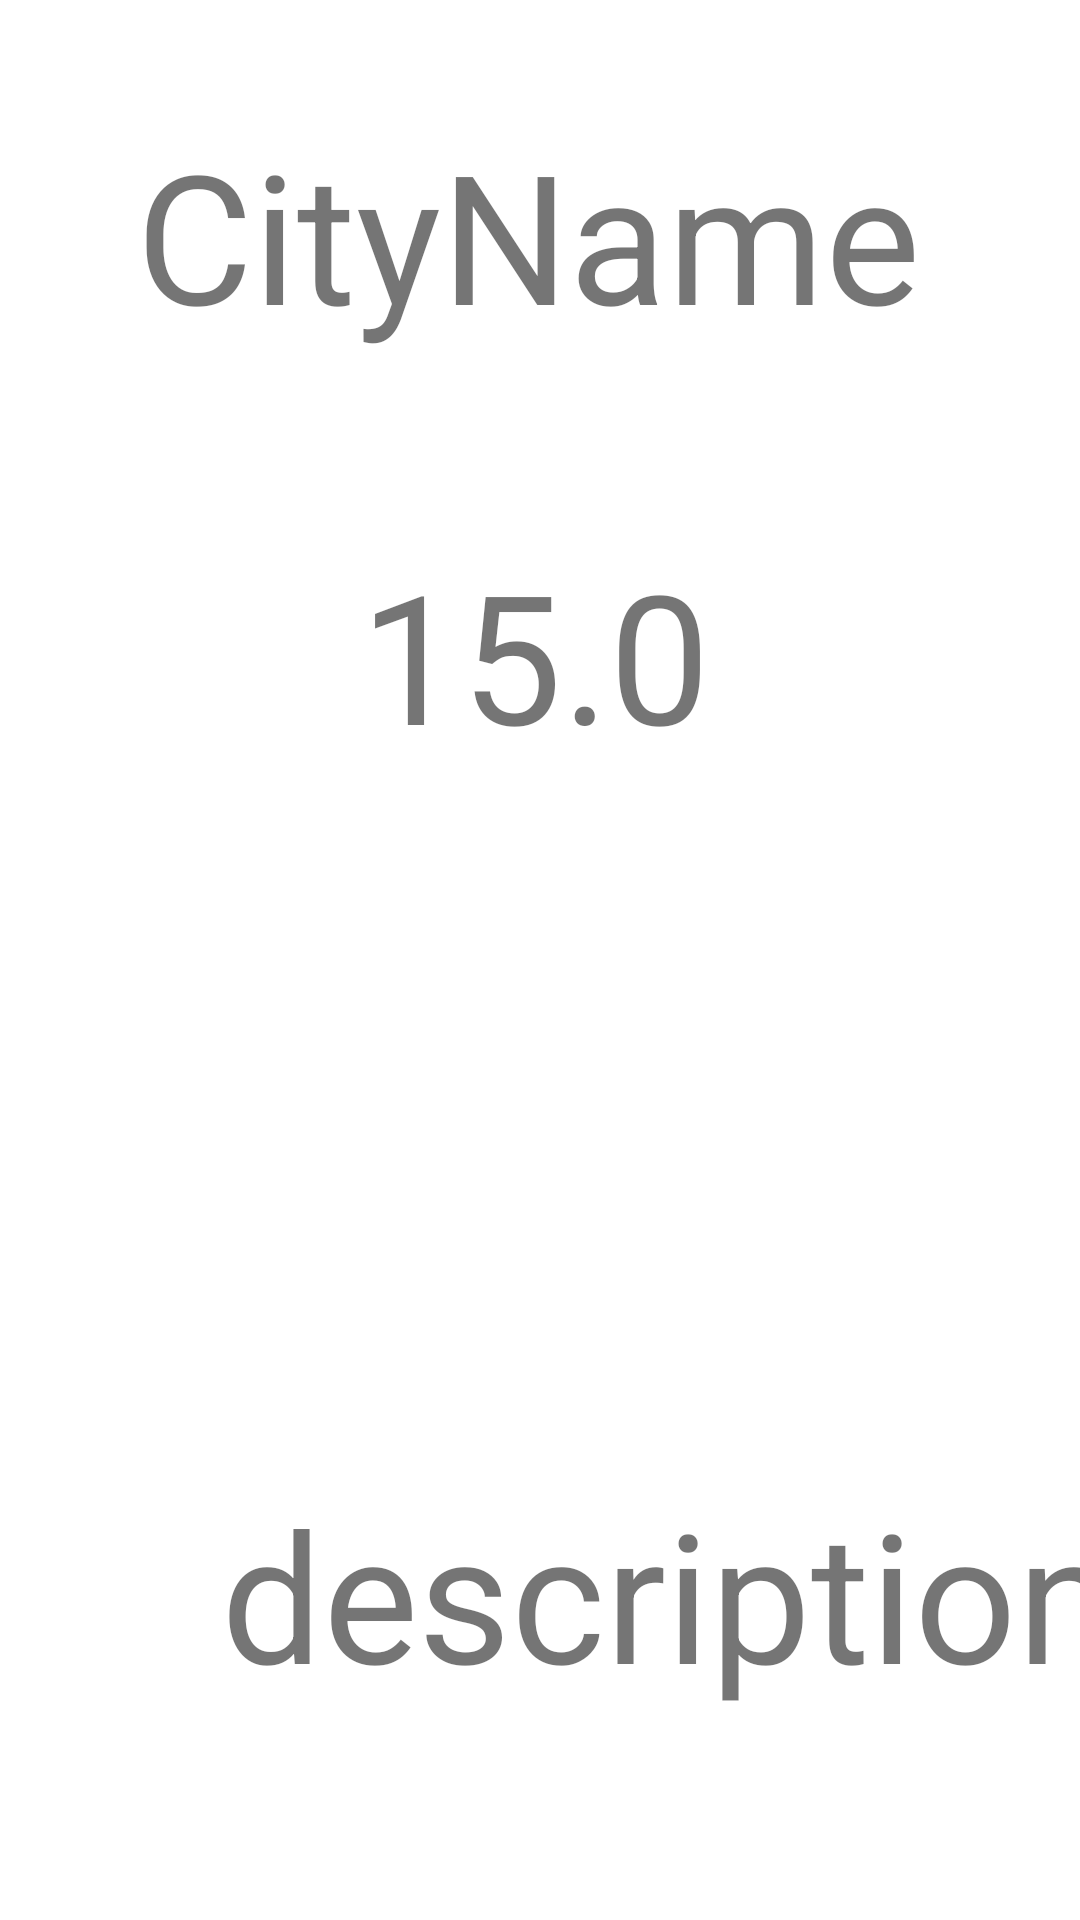

Here is an Android app screen rendered from its layout file. Give the layout XML and the strings, colors and styles it references.
<!-- AndroidManifest.xml: application theme Theme.Kotlin9 -->
<!-- res/layout/fragment_weather.xml -->
<?xml version="1.0" encoding="utf-8"?>
<androidx.constraintlayout.widget.ConstraintLayout xmlns:android="http://schemas.android.com/apk/res/android"
    xmlns:app="http://schemas.android.com/apk/res-auto"
    xmlns:tools="http://schemas.android.com/tools"
    android:layout_width="match_parent"
    android:layout_height="match_parent"
    tools:context=".weather.WeatherFragment">

    <TextView
        android:id="@+id/cityName"
        android:layout_width="wrap_content"
        android:layout_height="wrap_content"
        android:layout_marginStart="175dp"
        android:layout_marginEnd="175dp"
        android:layout_marginBottom="356dp"
        android:text="@string/cityName"
        android:textSize="60sp"
        app:layout_constraintBottom_toBottomOf="parent"
        app:layout_constraintEnd_toEndOf="parent"
        app:layout_constraintHorizontal_bias="0.517"
        app:layout_constraintStart_toStartOf="parent"
        app:layout_constraintTop_toTopOf="parent"
        app:layout_constraintVertical_bias="0.186" />

    <TextView
        android:id="@+id/temperature"
        android:layout_width="wrap_content"
        android:layout_height="wrap_content"
        android:layout_marginStart="120dp"
        android:layout_marginTop="60dp"
        android:layout_marginBottom="412dp"
        android:text="@string/_15_0"
        android:textSize="60sp"
        app:layout_constraintBottom_toBottomOf="parent"
        app:layout_constraintEnd_toEndOf="parent"
        app:layout_constraintHorizontal_bias="0.0"
        app:layout_constraintStart_toStartOf="parent"
        app:layout_constraintTop_toBottomOf="@+id/cityName"
        app:layout_constraintVertical_bias="0.0" />

    <TextView
        android:id="@+id/weatherDesc"
        android:layout_width="304dp"
        android:layout_height="79dp"
        android:layout_marginStart="176dp"
        android:layout_marginEnd="177dp"
        android:layout_marginBottom="70dp"
        android:text="@string/description"
        android:textSize="60sp"
        app:layout_constraintBottom_toBottomOf="parent"
        app:layout_constraintEnd_toEndOf="parent"
        app:layout_constraintHorizontal_bias="0.345"
        app:layout_constraintStart_toStartOf="parent"
        app:layout_constraintTop_toBottomOf="@+id/icon"
        app:layout_constraintVertical_bias="1.0" />

    <ImageView
        android:id="@+id/icon"
        android:layout_width="206dp"
        android:layout_height="195dp"
        android:layout_marginStart="141dp"
        android:layout_marginTop="60dp"
        android:layout_marginEnd="142dp"
        android:contentDescription="@string/weather_icon"
        app:layout_constraintBottom_toBottomOf="parent"
        app:layout_constraintEnd_toEndOf="parent"
        app:layout_constraintStart_toStartOf="parent"
        app:layout_constraintTop_toBottomOf="@+id/temperature"
        app:layout_constraintVertical_bias="0.0"
        tools:src="@tools:sample/avatars" />
</androidx.constraintlayout.widget.ConstraintLayout>
<!-- resources referenced by this layout -->
<resources>
  <string name="_15_0">15.0</string>
  <string name="cityName">CityName</string>
  <string name="description">description</string>
  <string name="weather_icon">weather icon</string>
  <style name="Theme.Kotlin9" parent="Theme.MaterialComponents.DayNight.DarkActionBar">
          
          <item name="colorPrimary">@color/purple_500</item>
          <item name="colorPrimaryVariant">@color/purple_700</item>
          <item name="colorOnPrimary">@color/white</item>
          
          <item name="colorSecondary">@color/teal_200</item>
          <item name="colorSecondaryVariant">@color/teal_700</item>
          <item name="colorOnSecondary">@color/black</item>
          
          <item name="android:statusBarColor">?attr/colorPrimaryVariant</item>
          
      </style>
  <color name="purple_500">#22C55E</color>
  <color name="purple_700">#15803D</color>
  <color name="white">#FFFFFFFF</color>
  <color name="teal_200">#FF03DAC5</color>
  <color name="teal_700">#FF018786</color>
  <color name="black">#FF000000</color>
</resources>
